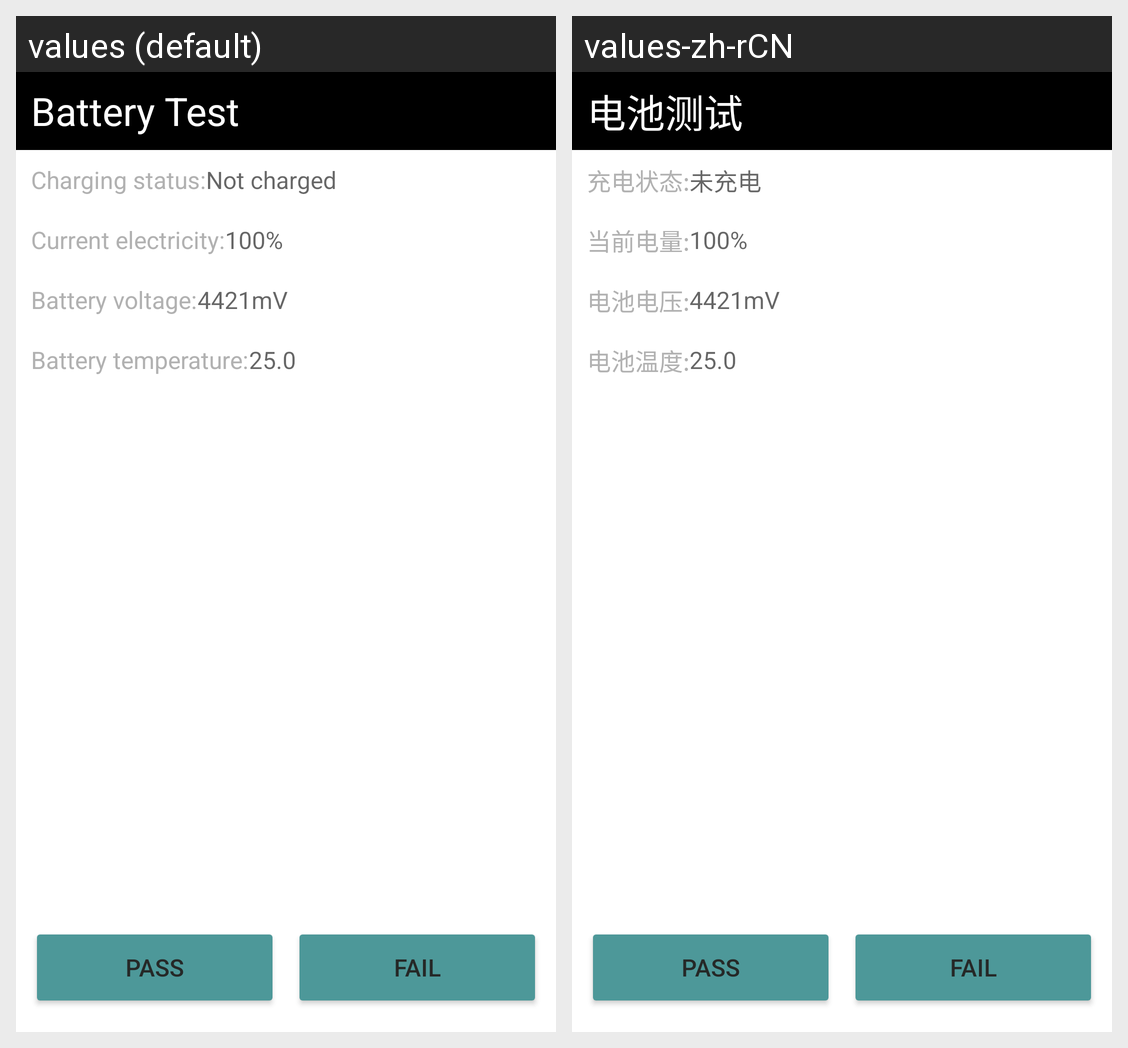

Strings drawn on this Android screen and how each of the app's shown locales translates them:
Android screen res/layout/activity_battery_test.xml rendered under 2 locales, left to right: values (default), values-zh-rCN. Device: Nexus 5 (rendered at 1080×1920; each locale shown at half size, 540×960, under a caption strip naming it); theme Theme.SRFactoryMode.
Strings drawn on this screen, with the default value and each locale's value (text and hints the layout hard-codes, and strings that could not be matched under every locale, appear in the picture but are not listed):

battery_test
  values: Battery Test
  values-zh-rCN: 电池测试

charging_status
  values: Charging status:
  values-zh-rCN: 充电状态:

uncharged
  values: Not charged
  values-zh-rCN: 未充电

current_electricity
  values: Current electricity:
  values-zh-rCN: 当前电量:

current_electricity_test
  values: 100%
  values-zh-rCN: 100%

battery_voltage
  values: Battery voltage:
  values-zh-rCN: 电池电压:

battery_voltage_test
  values: 4421mV
  values-zh-rCN: 4421mV

battery_temperature
  values: Battery temperature:
  values-zh-rCN: 电池温度:

battery_temperature_test
  values: 25.0
  values-zh-rCN: 25.0

pass
  values: PASS
  values-zh-rCN: PASS

fail
  values: FAIL
  values-zh-rCN: FAIL
